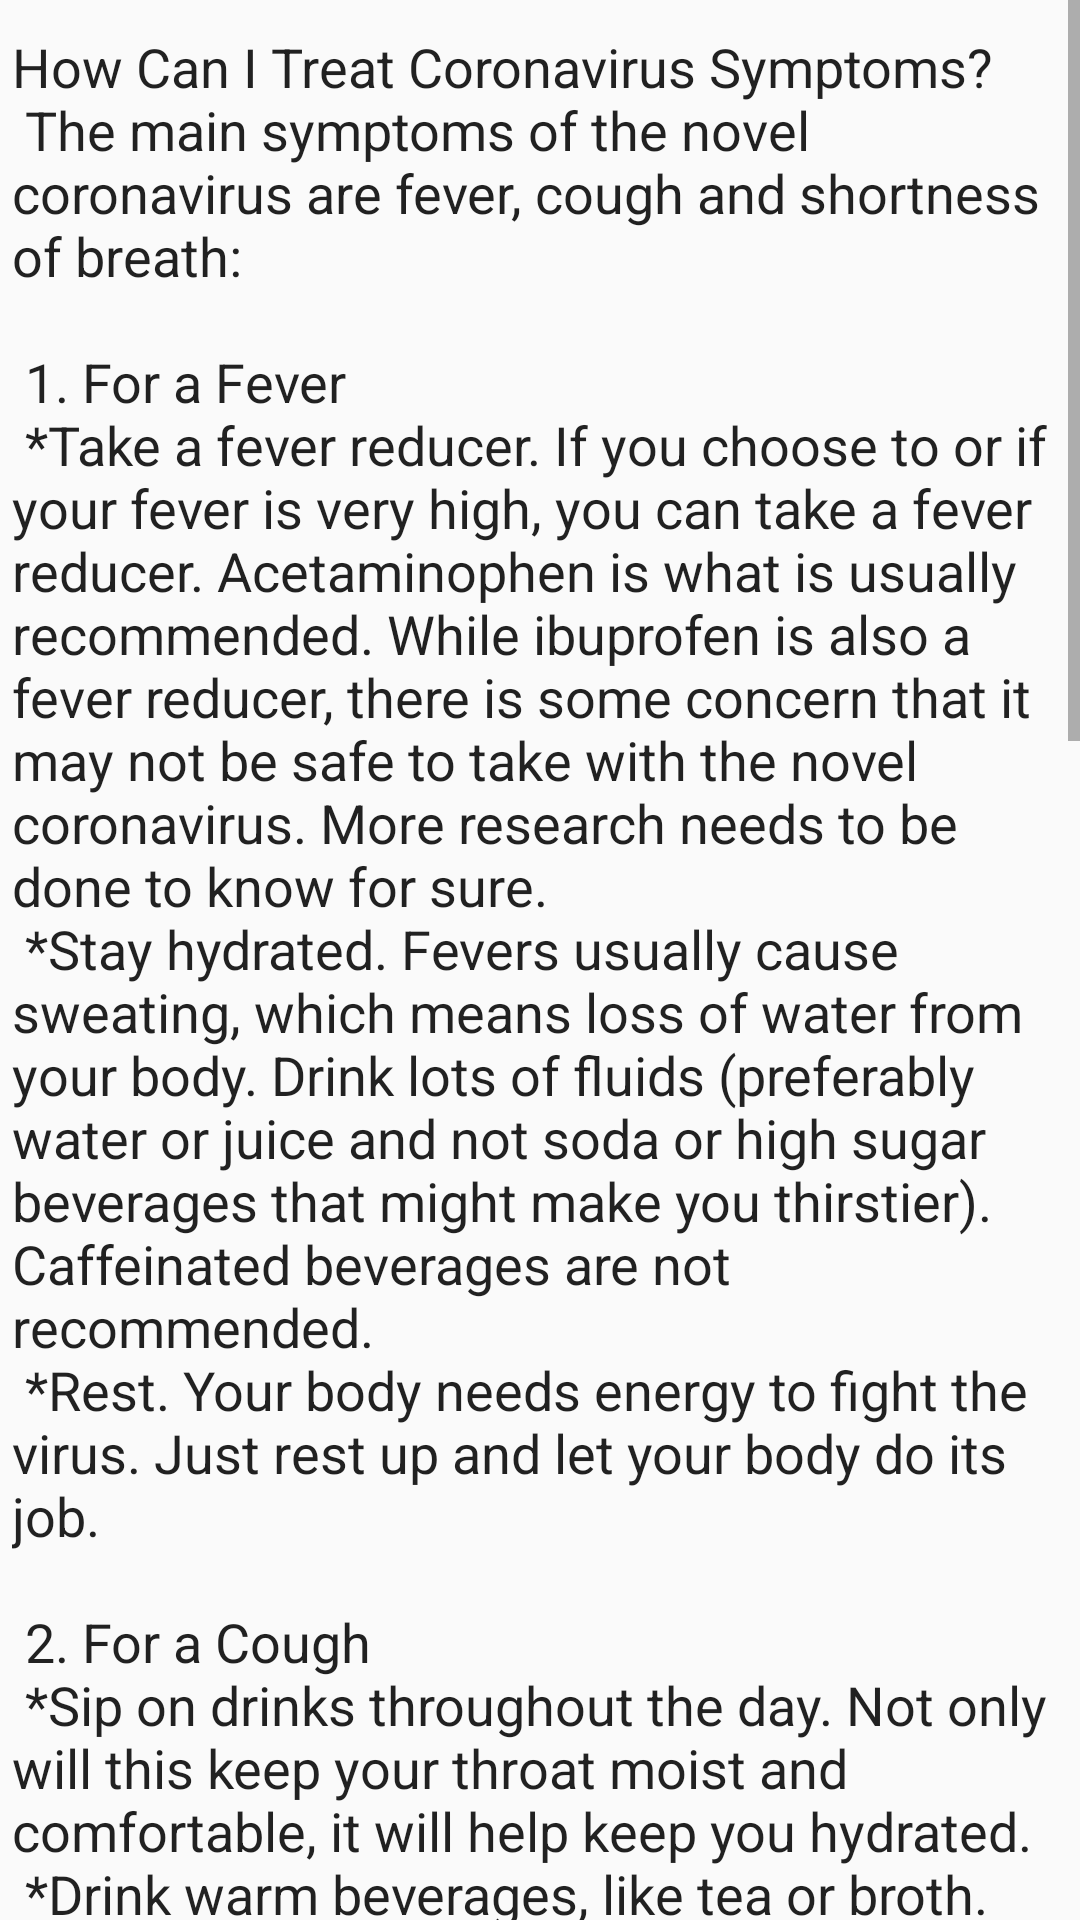

Layout XML and referenced resources for this Android screen:
<!-- AndroidManifest.xml: application theme Theme.COVID19 -->
<!-- res/layout/activity_2.xml -->
<?xml version="1.0" encoding="utf-8"?>
<ScrollView xmlns:android="http://schemas.android.com/apk/res/android"
    xmlns:app="http://schemas.android.com/apk/res-auto"
    xmlns:tools="http://schemas.android.com/tools"
    android:layout_width="match_parent"
    android:layout_height="match_parent"
    tools:context=".Activity2">


    <EditText
        android:id="@+id/editTextTextMultiLine"
        android:layout_width="match_parent"
        android:layout_height="wrap_content"
        android:text="@string/List"
        android:ems="10"
        android:gravity="start|top"
        android:inputType="textMultiLine" />

</ScrollView>
<!-- resources referenced by this layout -->
<resources>
  <string name="List"> How Can I Treat Coronavirus Symptoms? \n
  The main symptoms of the novel coronavirus are fever, cough and shortness of breath: \n \n 1. For a Fever \n *Take a fever reducer. If you choose to or if your fever is very high, you can take a fever reducer. Acetaminophen is what is usually recommended. While ibuprofen is also a fever reducer, there is some concern that it may not be safe to take with the novel coronavirus. More research needs to be done to know for sure.\n *Stay hydrated. Fevers usually cause sweating, which means loss of water from your body. Drink lots of fluids (preferably water or juice and not soda or high sugar beverages that might make you thirstier). Caffeinated beverages are not recommended.\n *Rest. Your body needs energy to fight the virus. Just rest up and let your body do its job.\n \n 2. For a Cough \n *Sip on drinks throughout the day. Not only will this keep your throat moist and comfortable, it will help keep you hydrated. \n *Drink warm beverages, like tea or broth. These heat up the airways, keep you hydrated and break up any mucus you might have in your throat and upper airway. \n *Try a teaspoon of honey in hot tea or hot water. A little bit of honey tends to soothe a sore throat. However, children under 1 year old should not try honey \n *Breathe in steam. Use a hot shower, humidifier, vaporizer or other means of making steam. It will soothe a sore throat and open your airways, making it easier to breathe. \n *Gargle salt water. While it is not scientifically proven to help, many people swear that salt water helps their sore throat. There is no harm in trying, and it might help you. Use 1 teaspoon of salt in 8 ounces of warm water. Make sure you spit it out and disinfect the sink afterward. \n *Eat a frozen treat. The coldness may help numb the pain and soothe your throat if it is sore from coughing.\n *Suck on cough drops, lozenges or hard candy. These will keep your mouth and throat moist.\n *Try cough medicine. If you have a wet cough with lots of mucus, you want to take an expectorant to help get the mucus out. If you have a dry cough, a cough suppressant is what you want. Make sure you choose the right one.\n *For pain, try acetaminophen. Sometimes a lot of coughing can be painful. A pain reliever can take the edge off.\n \n 3. For Shortness of Breath\n *Take slow breaths. Slowing things down can help you start breathing again properly.\n *Try relaxation or meditation techniques. These will help calm the body and get your breathing more regular. Additionally, having shortness of breath may leave you feeling anxious. These relaxation techniques will help fight the anxiety.\n *If you were previously prescribed an inhaler, you may need to use it. Pay attention to how your chest feels and what symptoms your inhaler was prescribed for.
      </string>
  <style name="Theme.COVID19" parent="Theme.AppCompat.Light.NoActionBar">
          
          <item name="colorPrimary">@color/purple_500</item>
          <item name="colorPrimaryVariant">@color/purple_700</item>
          <item name="colorOnPrimary">@color/white</item>
          
          <item name="colorSecondary">@color/teal_200</item>
          <item name="colorSecondaryVariant">@color/teal_700</item>
          <item name="colorOnSecondary">@color/black</item>
          
          <item name="android:statusBarColor" tools:targetApi="l">?attr/colorPrimaryVariant</item>
          
      </style>
  <!-- not gathered from this repository: default colours our renderer supplied (Android Studio template values) -->
  <color name="purple_500">#FF6200EE</color>
  <color name="purple_700">#FF3700B3</color>
  <color name="teal_200">#FF03DAC5</color>
  <color name="teal_700">#FF018786</color>
  <color name="black">#FF000000</color>
  <color name="white">#FFFFFFFF</color>
</resources>
